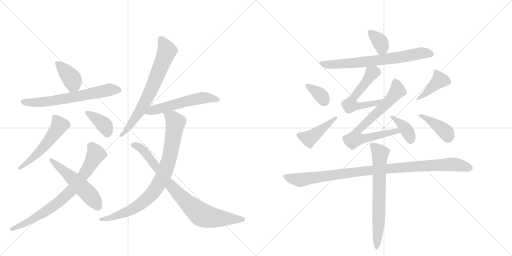
t = 0.00 s
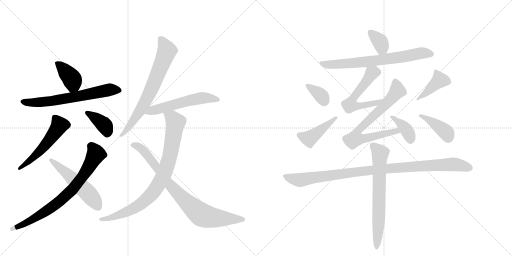
t = 3.03 s
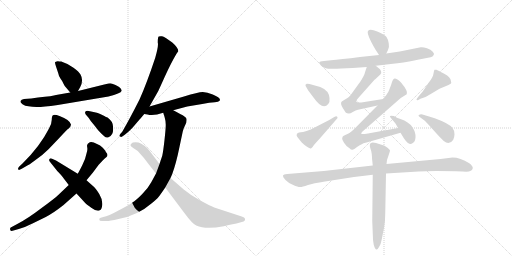
t = 6.05 s
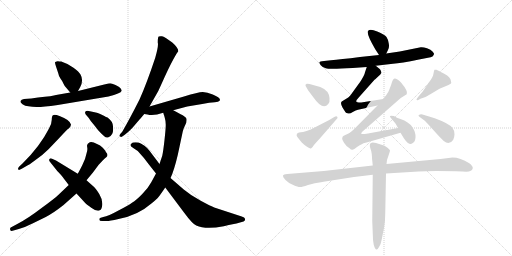
t = 9.08 s
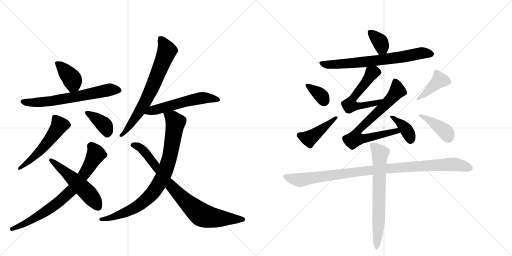
t = 12.10 s
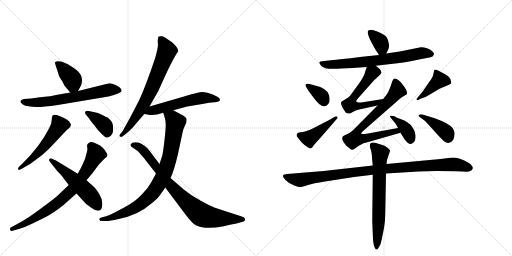
t = 15.13 s

The animated SVG that drew these frames (rendered in a browser with its animation timeline set to each time). Animation: 21 CSS @keyframes rules; one cycle of 15.13 s.

<svg version="1.1" viewBox="0 0 2048 1024" xmlns="http://www.w3.org/2000/svg">
  <g stroke="lightgray" stroke-dasharray="1,1" stroke-width="1" transform="scale(4, 4)">
    <line x1="0" y1="0" x2="256" y2="256"></line>
    <line x1="256" y1="0" x2="0" y2="256"></line>
    <line x1="128" y1="0" x2="128" y2="256"></line>
    <line x1="0" y1="128" x2="256" y2="128"></line>
    <line x1="256" y1="0" x2="512" y2="256"></line>
    <line x1="512" y1="0" x2="256" y2="256"></line>
    <line x1="384" y1="0" x2="384" y2="256"></line>
    <line x1="256" y1="128" x2="512" y2="128"></line>
  </g>
<g transform="scale(1, -1) translate(0, -850)">
   <style type="text/css">
    @keyframes keyframes0 {
      from {
       stroke: black;
       stroke-dashoffset: 386;
       stroke-width: 128;
       }
       56% {
       animation-timing-function: step-end;
       stroke: black;
       stroke-dashoffset: 0;
       stroke-width: 128;
       }
       to {
       stroke: black;
       stroke-width: 1024;
       }
       }
       #make-me-a-hanzi-animation-0 {
         animation: keyframes0 0.564128s both;
         animation-delay: 0.000000s;
         animation-timing-function: linear;
       }
    @keyframes keyframes1 {
      from {
       stroke: black;
       stroke-dashoffset: 649;
       stroke-width: 128;
       }
       68% {
       animation-timing-function: step-end;
       stroke: black;
       stroke-dashoffset: 0;
       stroke-width: 128;
       }
       to {
       stroke: black;
       stroke-width: 1024;
       }
       }
       #make-me-a-hanzi-animation-1 {
         animation: keyframes1 0.778158s both;
         animation-delay: 0.564128s;
         animation-timing-function: linear;
       }
    @keyframes keyframes2 {
      from {
       stroke: black;
       stroke-dashoffset: 529;
       stroke-width: 128;
       }
       63% {
       animation-timing-function: step-end;
       stroke: black;
       stroke-dashoffset: 0;
       stroke-width: 128;
       }
       to {
       stroke: black;
       stroke-width: 1024;
       }
       }
       #make-me-a-hanzi-animation-2 {
         animation: keyframes2 0.680501s both;
         animation-delay: 1.342285s;
         animation-timing-function: linear;
       }
    @keyframes keyframes3 {
      from {
       stroke: black;
       stroke-dashoffset: 378;
       stroke-width: 128;
       }
       55% {
       animation-timing-function: step-end;
       stroke: black;
       stroke-dashoffset: 0;
       stroke-width: 128;
       }
       to {
       stroke: black;
       stroke-width: 1024;
       }
       }
       #make-me-a-hanzi-animation-3 {
         animation: keyframes3 0.557617s both;
         animation-delay: 2.022786s;
         animation-timing-function: linear;
       }
    @keyframes keyframes4 {
      from {
       stroke: black;
       stroke-dashoffset: 753;
       stroke-width: 128;
       }
       71% {
       animation-timing-function: step-end;
       stroke: black;
       stroke-dashoffset: 0;
       stroke-width: 128;
       }
       to {
       stroke: black;
       stroke-width: 1024;
       }
       }
       #make-me-a-hanzi-animation-4 {
         animation: keyframes4 0.862793s both;
         animation-delay: 2.580404s;
         animation-timing-function: linear;
       }
    @keyframes keyframes5 {
      from {
       stroke: black;
       stroke-dashoffset: 522;
       stroke-width: 128;
       }
       63% {
       animation-timing-function: step-end;
       stroke: black;
       stroke-dashoffset: 0;
       stroke-width: 128;
       }
       to {
       stroke: black;
       stroke-width: 1024;
       }
       }
       #make-me-a-hanzi-animation-5 {
         animation: keyframes5 0.674805s both;
         animation-delay: 3.443197s;
         animation-timing-function: linear;
       }
    @keyframes keyframes6 {
      from {
       stroke: black;
       stroke-dashoffset: 700;
       stroke-width: 128;
       }
       69% {
       animation-timing-function: step-end;
       stroke: black;
       stroke-dashoffset: 0;
       stroke-width: 128;
       }
       to {
       stroke: black;
       stroke-width: 1024;
       }
       }
       #make-me-a-hanzi-animation-6 {
         animation: keyframes6 0.819661s both;
         animation-delay: 4.118001s;
         animation-timing-function: linear;
       }
    @keyframes keyframes7 {
      from {
       stroke: black;
       stroke-dashoffset: 551;
       stroke-width: 128;
       }
       64% {
       animation-timing-function: step-end;
       stroke: black;
       stroke-dashoffset: 0;
       stroke-width: 128;
       }
       to {
       stroke: black;
       stroke-width: 1024;
       }
       }
       #make-me-a-hanzi-animation-7 {
         animation: keyframes7 0.698405s both;
         animation-delay: 4.937663s;
         animation-timing-function: linear;
       }
    @keyframes keyframes8 {
      from {
       stroke: black;
       stroke-dashoffset: 850;
       stroke-width: 128;
       }
       73% {
       animation-timing-function: step-end;
       stroke: black;
       stroke-dashoffset: 0;
       stroke-width: 128;
       }
       to {
       stroke: black;
       stroke-width: 1024;
       }
       }
       #make-me-a-hanzi-animation-8 {
         animation: keyframes8 0.941732s both;
         animation-delay: 5.636068s;
         animation-timing-function: linear;
       }
    @keyframes keyframes9 {
      from {
       stroke: black;
       stroke-dashoffset: 815;
       stroke-width: 128;
       }
       73% {
       animation-timing-function: step-end;
       stroke: black;
       stroke-dashoffset: 0;
       stroke-width: 128;
       }
       to {
       stroke: black;
       stroke-width: 1024;
       }
       }
       #make-me-a-hanzi-animation-9 {
         animation: keyframes9 0.913249s both;
         animation-delay: 6.577799s;
         animation-timing-function: linear;
       }
    @keyframes keyframes10 {
      from {
       stroke: black;
       stroke-dashoffset: 355;
       stroke-width: 128;
       }
       54% {
       animation-timing-function: step-end;
       stroke: black;
       stroke-dashoffset: 0;
       stroke-width: 128;
       }
       to {
       stroke: black;
       stroke-width: 1024;
       }
       }
       #make-me-a-hanzi-animation-10 {
         animation: keyframes10 0.538900s both;
         animation-delay: 7.491048s;
         animation-timing-function: linear;
       }
    @keyframes keyframes11 {
      from {
       stroke: black;
       stroke-dashoffset: 702;
       stroke-width: 128;
       }
       70% {
       animation-timing-function: step-end;
       stroke: black;
       stroke-dashoffset: 0;
       stroke-width: 128;
       }
       to {
       stroke: black;
       stroke-width: 1024;
       }
       }
       #make-me-a-hanzi-animation-11 {
         animation: keyframes11 0.821289s both;
         animation-delay: 8.029948s;
         animation-timing-function: linear;
       }
    @keyframes keyframes12 {
      from {
       stroke: black;
       stroke-dashoffset: 568;
       stroke-width: 128;
       }
       65% {
       animation-timing-function: step-end;
       stroke: black;
       stroke-dashoffset: 0;
       stroke-width: 128;
       }
       to {
       stroke: black;
       stroke-width: 1024;
       }
       }
       #make-me-a-hanzi-animation-12 {
         animation: keyframes12 0.712240s both;
         animation-delay: 8.851237s;
         animation-timing-function: linear;
       }
    @keyframes keyframes13 {
      from {
       stroke: black;
       stroke-dashoffset: 730;
       stroke-width: 128;
       }
       70% {
       animation-timing-function: step-end;
       stroke: black;
       stroke-dashoffset: 0;
       stroke-width: 128;
       }
       to {
       stroke: black;
       stroke-width: 1024;
       }
       }
       #make-me-a-hanzi-animation-13 {
         animation: keyframes13 0.844076s both;
         animation-delay: 9.563477s;
         animation-timing-function: linear;
       }
    @keyframes keyframes14 {
      from {
       stroke: black;
       stroke-dashoffset: 380;
       stroke-width: 128;
       }
       55% {
       animation-timing-function: step-end;
       stroke: black;
       stroke-dashoffset: 0;
       stroke-width: 128;
       }
       to {
       stroke: black;
       stroke-width: 1024;
       }
       }
       #make-me-a-hanzi-animation-14 {
         animation: keyframes14 0.559245s both;
         animation-delay: 10.407552s;
         animation-timing-function: linear;
       }
    @keyframes keyframes15 {
      from {
       stroke: black;
       stroke-dashoffset: 349;
       stroke-width: 128;
       }
       53% {
       animation-timing-function: step-end;
       stroke: black;
       stroke-dashoffset: 0;
       stroke-width: 128;
       }
       to {
       stroke: black;
       stroke-width: 1024;
       }
       }
       #make-me-a-hanzi-animation-15 {
         animation: keyframes15 0.534017s both;
         animation-delay: 10.966797s;
         animation-timing-function: linear;
       }
    @keyframes keyframes16 {
      from {
       stroke: black;
       stroke-dashoffset: 432;
       stroke-width: 128;
       }
       58% {
       animation-timing-function: step-end;
       stroke: black;
       stroke-dashoffset: 0;
       stroke-width: 128;
       }
       to {
       stroke: black;
       stroke-width: 1024;
       }
       }
       #make-me-a-hanzi-animation-16 {
         animation: keyframes16 0.601562s both;
         animation-delay: 11.500814s;
         animation-timing-function: linear;
       }
    @keyframes keyframes17 {
      from {
       stroke: black;
       stroke-dashoffset: 411;
       stroke-width: 128;
       }
       57% {
       animation-timing-function: step-end;
       stroke: black;
       stroke-dashoffset: 0;
       stroke-width: 128;
       }
       to {
       stroke: black;
       stroke-width: 1024;
       }
       }
       #make-me-a-hanzi-animation-17 {
         animation: keyframes17 0.584473s both;
         animation-delay: 12.102376s;
         animation-timing-function: linear;
       }
    @keyframes keyframes18 {
      from {
       stroke: black;
       stroke-dashoffset: 398;
       stroke-width: 128;
       }
       56% {
       animation-timing-function: step-end;
       stroke: black;
       stroke-dashoffset: 0;
       stroke-width: 128;
       }
       to {
       stroke: black;
       stroke-width: 1024;
       }
       }
       #make-me-a-hanzi-animation-18 {
         animation: keyframes18 0.573893s both;
         animation-delay: 12.686849s;
         animation-timing-function: linear;
       }
    @keyframes keyframes19 {
      from {
       stroke: black;
       stroke-dashoffset: 1004;
       stroke-width: 128;
       }
       77% {
       animation-timing-function: step-end;
       stroke: black;
       stroke-dashoffset: 0;
       stroke-width: 128;
       }
       to {
       stroke: black;
       stroke-width: 1024;
       }
       }
       #make-me-a-hanzi-animation-19 {
         animation: keyframes19 1.067057s both;
         animation-delay: 13.260742s;
         animation-timing-function: linear;
       }
    @keyframes keyframes20 {
      from {
       stroke: black;
       stroke-dashoffset: 678;
       stroke-width: 128;
       }
       69% {
       animation-timing-function: step-end;
       stroke: black;
       stroke-dashoffset: 0;
       stroke-width: 128;
       }
       to {
       stroke: black;
       stroke-width: 1024;
       }
       }
       #make-me-a-hanzi-animation-20 {
         animation: keyframes20 0.801758s both;
         animation-delay: 14.327799s;
         animation-timing-function: linear;
       }
</style>
<path d="M 245 604 Q 236 604 232 605 Q 229 606 221 602 Q 218 601 224 584 L 233 557 Q 235 544 243 534 Q 251 524 254 515 Q 258 506 264 500 L 281 480 C 298 460 298 460 312 486 L 321 502 Q 335 529 322 552 Q 317 562 294 579 Q 271 596 245 604 Z" fill="lightgray"></path> 
<path d="M 281 480 L 224 470 Q 213 466 152 460 L 125 456 L 96 454 Q 85 452 82 446 Q 80 440 90 433 Q 100 426 114 425 Q 129 423 146 422 Q 164 421 231 430 L 434 464 Q 483 476 487 487 Q 487 490 482 497 Q 478 503 462 510 Q 446 516 441 517 Q 437 517 417 512 L 312 486 L 281 480 Z" fill="lightgray"></path> 
<path d="M 91 197 L 77 184 Q 70 176 73 173 Q 74 167 87 175 L 106 186 Q 114 189 142 210 Q 171 230 194 253 L 238 299 Q 272 336 275 336 Q 284 345 284 352 Q 279 371 238 386 Q 217 394 212 389 Q 207 387 207 371 Q 207 355 196 336 Q 160 265 91 197 Z" fill="lightgray"></path> 
<path d="M 343 392 L 355 378 Q 361 367 377 349 Q 390 331 405 316 L 417 305 Q 425 297 434 301 Q 444 305 449 315 Q 454 325 452 345 Q 451 365 430 380 Q 428 380 409 390 Q 391 400 383 400 L 355 406 Q 346 408 341 403 Q 339 399 343 392 Z" fill="lightgray"></path> 
<path d="M 275 110 L 233 70 Q 221 58 165 17 Q 110 -25 69 -46 L 43 -60 Q 39 -61 41 -70 Q 43 -76 54 -72 L 75 -66 Q 103 -58 134 -42 L 183 -18 Q 215 -1 253 29 L 306 76 L 346 129 L 371 159 L 394 190 Q 414 212 425 221 Q 435 230 425 240 Q 421 249 411 259 Q 401 269 388 274 Q 364 287 355 278 Q 350 276 350 272 Q 347 271 349 260 Q 351 249 346 236 L 340 214 L 329 189 Q 317 165 311 155 L 275 110 Z" fill="lightgray"></path> 
<path d="M 255 136 L 275 110 L 306 76 L 339 40 Q 345 33 365 19 Q 385 4 397 8 Q 407 9 409 30 Q 411 51 397 74 Q 383 97 373 105 L 346 129 L 311 155 L 224 208 L 206 216 Q 201 218 198 214 Q 195 210 198 205 L 229 166 Q 248 147 255 136 Z" fill="lightgray"></path> 
<path d="M 598 424 L 632 484 Q 633 485 659 543 Q 685 600 706 635 L 713 645 Q 714 658 689 680 Q 658 703 648 705 Q 639 706 635 704 Q 631 702 631 680 Q 635 668 621 619 Q 586 514 558 452 Q 517 371 489 323 L 481 314 Q 475 306 480 304 Q 485 301 489 304 L 499 311 Q 507 316 530 339 L 559 373 Q 561 374 567 382 L 577 394 L 598 424 Z" fill="lightgray"></path> 
<path d="M 693 409 L 749 424 L 809 434 Q 839 441 859 441 Q 875 443 877 446 Q 889 456 851 472 Q 829 482 811 482 Q 793 482 736 464 L 598 424 C 569 416 547 399 577 394 L 590 392 Q 613 385 653 399 L 693 409 Z" fill="lightgray"></path> 
<path d="M 653 399 L 655 392 Q 656 391 659 379 Q 663 366 663 351 Q 663 335 658 290 Q 653 245 649 227 L 638 194 L 624 156 L 605 121 Q 593 98 569 74 Q 546 50 528 39 Q 511 27 472 7 Q 434 -14 413 -18 L 403 -21 Q 397 -22 397 -28 Q 397 -34 408 -34 L 428 -34 Q 437 -34 474 -26 Q 552 -11 603 34 Q 628 54 634 62 Q 640 69 661 100 L 682 138 L 689 154 Q 705 198 717 258 L 731 324 L 735 337 L 745 359 Q 747 369 746 375 Q 745 380 735 386 Q 731 389 693 409 C 666 423 644 428 653 399 Z" fill="lightgray"></path> 
<path d="M 638 194 L 598 247 Q 592 256 578 267 Q 564 277 554 280 Q 530 283 525 275 Q 516 268 533 258 L 551 246 Q 580 215 598 189 L 624 156 L 661 100 L 736 0 Q 770 -46 785 -52 Q 822 -69 895 -55 Q 940 -44 946 -44 L 967 -38 Q 976 -36 978 -33 Q 981 -31 980 -25 Q 979 -20 967 -16 L 857 20 Q 844 25 803 47 Q 762 69 735 92 L 682 138 L 638 194 Z" fill="lightgray"></path> 
<path d="M 1545 636 L 1552 650 Q 1558 659 1555 676 Q 1553 692 1546 702 Q 1539 711 1509 724 Q 1479 736 1472 726 Q 1465 715 1501 653 L 1516 630 C 1531 607 1532 609 1545 636 Z" fill="lightgray"></path> 
<path d="M 1411 578 L 1467 582 L 1503 587 L 1572 595 Q 1603 597 1676 612 L 1712 619 Q 1724 620 1730 624 Q 1736 632 1736 634 Q 1737 636 1730 644 Q 1724 652 1708 657 Q 1693 662 1683 661 L 1599 644 L 1545 636 L 1516 630 L 1440 622 Q 1360 612 1324 609 L 1296 606 Q 1278 604 1277 601 Q 1277 598 1283 589 Q 1289 582 1303 577 Q 1317 572 1411 578 Z" fill="lightgray"></path> 
<path d="M 1467 582 L 1460 561 Q 1458 549 1441 523 L 1412 483 Q 1398 463 1393 460 L 1367 444 Q 1360 437 1370 420 Q 1381 402 1384 399 Q 1388 396 1394 396 Q 1399 394 1411 402 Q 1424 409 1432 411 L 1510 428 C 1539 434 1563 459 1533 454 L 1445 440 L 1435 440 Q 1429 441 1425 444 Q 1422 446 1434 459 L 1498 531 Q 1502 533 1502 534 L 1517 548 Q 1523 554 1525 558 Q 1526 565 1520 573 L 1503 587 C 1480 606 1476 609 1467 582 Z" fill="lightgray"></path> 
<path d="M 1510 428 L 1422 339 Q 1403 320 1394 316 L 1377 308 Q 1373 306 1371 304 L 1369 298 Q 1367 294 1376 279 Q 1386 263 1398 257 Q 1405 250 1410 251 Q 1416 252 1428 262 Q 1440 271 1447 273 Q 1451 277 1466 280 L 1602 319 C 1631 327 1622 343 1592 338 L 1472 316 Q 1446 312 1445 315 Q 1445 319 1449 323 L 1603 458 L 1627 473 Q 1634 484 1604 520 Q 1599 527 1590 532 Q 1581 537 1576 535 Q 1572 533 1568 522 Q 1565 510 1557 491 L 1553 482 L 1544 468 Q 1536 459 1533 454 L 1510 428 Z" fill="lightgray"></path> 
<path d="M 1602 319 L 1616 296 Q 1632 273 1644 274 Q 1661 280 1662 300 Q 1664 320 1649 342 Q 1635 363 1602 374 Q 1592 377 1575 386 Q 1561 389 1561 386 Q 1558 384 1562 380 L 1581 357 Q 1583 355 1586 349 L 1592 338 L 1602 319 Z" fill="lightgray"></path> 
<path d="M 1227 515 L 1222 511 Q 1221 507 1226 500 L 1233 488 L 1254 460 Q 1291 407 1313 434 Q 1320 442 1318 458 Q 1316 488 1281 502 L 1238 514 Q 1228 516 1227 515 Z" fill="lightgray"></path> 
<path d="M 1337 382 L 1317 370 L 1243 332 L 1226 326 Q 1210 321 1203 321 Q 1197 320 1191 318 Q 1182 310 1191 300 L 1207 280 Q 1215 272 1228 263 Q 1241 254 1245 257 Q 1250 260 1253 266 Q 1256 271 1281 298 L 1346 373 Q 1353 379 1349 383 Q 1346 387 1337 382 Z" fill="lightgray"></path> 
<path d="M 1673 450 L 1682 455 L 1702 462 Q 1703 462 1723 474 L 1758 495 L 1794 510 L 1804 516 Q 1806 518 1804 524 Q 1804 541 1777 555 Q 1751 569 1746 571 Q 1741 572 1738 571 Q 1736 569 1734 556 Q 1733 542 1716 521 L 1695 490 Q 1691 483 1678 469 Q 1665 454 1666 451 Q 1668 448 1673 450 Z" fill="lightgray"></path> 
<path d="M 1680 381 L 1698 368 Q 1703 364 1719 346 L 1745 317 Q 1760 300 1775 286 Q 1797 267 1813 291 Q 1817 299 1818 312 Q 1820 325 1810 338 Q 1799 355 1739 377 L 1690 392 Q 1684 394 1680 392 Q 1668 389 1680 381 Z" fill="lightgray"></path> 
<path d="M 1491 188 L 1295 166 L 1149 154 Q 1134 153 1132 148 Q 1131 142 1142 130 Q 1153 118 1173 110 Q 1194 101 1201 102 Q 1208 102 1232 110 Q 1252 117 1300 124 L 1416 142 L 1491 151 L 1544 156 L 1674 164 Q 1721 168 1823 165 L 1850 164 Q 1875 162 1881 166 Q 1890 168 1891 177 Q 1892 186 1877 197 Q 1841 220 1810 220 L 1762 214 L 1546 194 L 1491 188 Z" fill="lightgray"></path> 
<path d="M 1487 234 L 1488 221 Q 1488 211 1489 208 L 1491 188 L 1491 151 L 1489 -34 L 1491 -84 Q 1491 -110 1495 -129 Q 1500 -148 1506 -148 Q 1509 -150 1516 -138 Q 1524 -126 1527 -107 L 1536 -62 Q 1541 -35 1541 -3 L 1544 156 L 1546 194 L 1548 210 Q 1560 245 1560 248 Q 1560 250 1550 259 Q 1540 268 1523 272 Q 1490 285 1484 278 Q 1483 278 1480 274 Q 1478 267 1481 258 Q 1485 248 1487 234 Z" fill="lightgray"></path> 
      <clipPath id="make-me-a-hanzi-clip-0">
      <path d="M 245 604 Q 236 604 232 605 Q 229 606 221 602 Q 218 601 224 584 L 233 557 Q 235 544 243 534 Q 251 524 254 515 Q 258 506 264 500 L 281 480 C 298 460 298 460 312 486 L 321 502 Q 335 529 322 552 Q 317 562 294 579 Q 271 596 245 604 Z" fill="lightgray"></path>
      </clipPath>
      <path clip-path="url(#make-me-a-hanzi-clip-0)" d="M 228 598 L 287 536 L 292 514 L 286 493 " fill="none" id="make-me-a-hanzi-animation-0" stroke-dasharray="258 516" stroke-linecap="round"></path>

      <clipPath id="make-me-a-hanzi-clip-1">
      <path d="M 281 480 L 224 470 Q 213 466 152 460 L 125 456 L 96 454 Q 85 452 82 446 Q 80 440 90 433 Q 100 426 114 425 Q 129 423 146 422 Q 164 421 231 430 L 434 464 Q 483 476 487 487 Q 487 490 482 497 Q 478 503 462 510 Q 446 516 441 517 Q 437 517 417 512 L 312 486 L 281 480 Z" fill="lightgray"></path>
      </clipPath>
      <path clip-path="url(#make-me-a-hanzi-clip-1)" d="M 91 442 L 142 440 L 216 447 L 431 490 L 479 489 " fill="none" id="make-me-a-hanzi-animation-1" stroke-dasharray="521 1042" stroke-linecap="round"></path>

      <clipPath id="make-me-a-hanzi-clip-2">
      <path d="M 91 197 L 77 184 Q 70 176 73 173 Q 74 167 87 175 L 106 186 Q 114 189 142 210 Q 171 230 194 253 L 238 299 Q 272 336 275 336 Q 284 345 284 352 Q 279 371 238 386 Q 217 394 212 389 Q 207 387 207 371 Q 207 355 196 336 Q 160 265 91 197 Z" fill="lightgray"></path>
      </clipPath>
      <path clip-path="url(#make-me-a-hanzi-clip-2)" d="M 218 381 L 238 349 L 225 326 L 149 235 L 80 177 " fill="none" id="make-me-a-hanzi-animation-2" stroke-dasharray="401 802" stroke-linecap="round"></path>

      <clipPath id="make-me-a-hanzi-clip-3">
      <path d="M 343 392 L 355 378 Q 361 367 377 349 Q 390 331 405 316 L 417 305 Q 425 297 434 301 Q 444 305 449 315 Q 454 325 452 345 Q 451 365 430 380 Q 428 380 409 390 Q 391 400 383 400 L 355 406 Q 346 408 341 403 Q 339 399 343 392 Z" fill="lightgray"></path>
      </clipPath>
      <path clip-path="url(#make-me-a-hanzi-clip-3)" d="M 349 399 L 415 352 L 426 333 L 428 314 " fill="none" id="make-me-a-hanzi-animation-3" stroke-dasharray="250 500" stroke-linecap="round"></path>

      <clipPath id="make-me-a-hanzi-clip-4">
      <path d="M 275 110 L 233 70 Q 221 58 165 17 Q 110 -25 69 -46 L 43 -60 Q 39 -61 41 -70 Q 43 -76 54 -72 L 75 -66 Q 103 -58 134 -42 L 183 -18 Q 215 -1 253 29 L 306 76 L 346 129 L 371 159 L 394 190 Q 414 212 425 221 Q 435 230 425 240 Q 421 249 411 259 Q 401 269 388 274 Q 364 287 355 278 Q 350 276 350 272 Q 347 271 349 260 Q 351 249 346 236 L 340 214 L 329 189 Q 317 165 311 155 L 275 110 Z" fill="lightgray"></path>
      </clipPath>
      <path clip-path="url(#make-me-a-hanzi-clip-4)" d="M 365 265 L 383 233 L 333 148 L 286 88 L 234 41 L 179 2 L 121 -34 L 48 -66 " fill="none" id="make-me-a-hanzi-animation-4" stroke-dasharray="625 1250" stroke-linecap="round"></path>

      <clipPath id="make-me-a-hanzi-clip-5">
      <path d="M 255 136 L 275 110 L 306 76 L 339 40 Q 345 33 365 19 Q 385 4 397 8 Q 407 9 409 30 Q 411 51 397 74 Q 383 97 373 105 L 346 129 L 311 155 L 224 208 L 206 216 Q 201 218 198 214 Q 195 210 198 205 L 229 166 Q 248 147 255 136 Z" fill="lightgray"></path>
      </clipPath>
      <path clip-path="url(#make-me-a-hanzi-clip-5)" d="M 203 210 L 346 84 L 392 24 " fill="none" id="make-me-a-hanzi-animation-5" stroke-dasharray="394 788" stroke-linecap="round"></path>

      <clipPath id="make-me-a-hanzi-clip-6">
      <path d="M 598 424 L 632 484 Q 633 485 659 543 Q 685 600 706 635 L 713 645 Q 714 658 689 680 Q 658 703 648 705 Q 639 706 635 704 Q 631 702 631 680 Q 635 668 621 619 Q 586 514 558 452 Q 517 371 489 323 L 481 314 Q 475 306 480 304 Q 485 301 489 304 L 499 311 Q 507 316 530 339 L 559 373 Q 561 374 567 382 L 577 394 L 598 424 Z" fill="lightgray"></path>
      </clipPath>
      <path clip-path="url(#make-me-a-hanzi-clip-6)" d="M 642 697 L 668 647 L 628 544 L 563 411 L 515 340 L 485 309 " fill="none" id="make-me-a-hanzi-animation-6" stroke-dasharray="572 1144" stroke-linecap="round"></path>

      <clipPath id="make-me-a-hanzi-clip-7">
      <path d="M 693 409 L 749 424 L 809 434 Q 839 441 859 441 Q 875 443 877 446 Q 889 456 851 472 Q 829 482 811 482 Q 793 482 736 464 L 598 424 C 569 416 547 399 577 394 L 590 392 Q 613 385 653 399 L 693 409 Z" fill="lightgray"></path>
      </clipPath>
      <path clip-path="url(#make-me-a-hanzi-clip-7)" d="M 584 397 L 772 452 L 815 459 L 870 452 " fill="none" id="make-me-a-hanzi-animation-7" stroke-dasharray="423 846" stroke-linecap="round"></path>

      <clipPath id="make-me-a-hanzi-clip-8">
      <path d="M 653 399 L 655 392 Q 656 391 659 379 Q 663 366 663 351 Q 663 335 658 290 Q 653 245 649 227 L 638 194 L 624 156 L 605 121 Q 593 98 569 74 Q 546 50 528 39 Q 511 27 472 7 Q 434 -14 413 -18 L 403 -21 Q 397 -22 397 -28 Q 397 -34 408 -34 L 428 -34 Q 437 -34 474 -26 Q 552 -11 603 34 Q 628 54 634 62 Q 640 69 661 100 L 682 138 L 689 154 Q 705 198 717 258 L 731 324 L 735 337 L 745 359 Q 747 369 746 375 Q 745 380 735 386 Q 731 389 693 409 C 666 423 644 428 653 399 Z" fill="lightgray"></path>
      </clipPath>
      <path clip-path="url(#make-me-a-hanzi-clip-8)" d="M 660 397 L 691 377 L 702 359 L 679 224 L 663 170 L 632 107 L 593 60 L 536 17 L 461 -17 L 404 -28 " fill="none" id="make-me-a-hanzi-animation-8" stroke-dasharray="722 1444" stroke-linecap="round"></path>

      <clipPath id="make-me-a-hanzi-clip-9">
      <path d="M 638 194 L 598 247 Q 592 256 578 267 Q 564 277 554 280 Q 530 283 525 275 Q 516 268 533 258 L 551 246 Q 580 215 598 189 L 624 156 L 661 100 L 736 0 Q 770 -46 785 -52 Q 822 -69 895 -55 Q 940 -44 946 -44 L 967 -38 Q 976 -36 978 -33 Q 981 -31 980 -25 Q 979 -20 967 -16 L 857 20 Q 844 25 803 47 Q 762 69 735 92 L 682 138 L 638 194 Z" fill="lightgray"></path>
      </clipPath>
      <path clip-path="url(#make-me-a-hanzi-clip-9)" d="M 533 268 L 546 267 L 573 249 L 665 127 L 737 50 L 799 -4 L 846 -20 L 969 -27 " fill="none" id="make-me-a-hanzi-animation-9" stroke-dasharray="687 1374" stroke-linecap="round"></path>

      <clipPath id="make-me-a-hanzi-clip-10">
      <path d="M 1545 636 L 1552 650 Q 1558 659 1555 676 Q 1553 692 1546 702 Q 1539 711 1509 724 Q 1479 736 1472 726 Q 1465 715 1501 653 L 1516 630 C 1531 607 1532 609 1545 636 Z" fill="lightgray"></path>
      </clipPath>
      <path clip-path="url(#make-me-a-hanzi-clip-10)" d="M 1480 721 L 1520 682 L 1528 659 L 1521 642 " fill="none" id="make-me-a-hanzi-animation-10" stroke-dasharray="227 454" stroke-linecap="round"></path>

      <clipPath id="make-me-a-hanzi-clip-11">
      <path d="M 1411 578 L 1467 582 L 1503 587 L 1572 595 Q 1603 597 1676 612 L 1712 619 Q 1724 620 1730 624 Q 1736 632 1736 634 Q 1737 636 1730 644 Q 1724 652 1708 657 Q 1693 662 1683 661 L 1599 644 L 1545 636 L 1516 630 L 1440 622 Q 1360 612 1324 609 L 1296 606 Q 1278 604 1277 601 Q 1277 598 1283 589 Q 1289 582 1303 577 Q 1317 572 1411 578 Z" fill="lightgray"></path>
      </clipPath>
      <path clip-path="url(#make-me-a-hanzi-clip-11)" d="M 1283 596 L 1374 593 L 1521 609 L 1688 638 L 1725 634 " fill="none" id="make-me-a-hanzi-animation-11" stroke-dasharray="574 1148" stroke-linecap="round"></path>

      <clipPath id="make-me-a-hanzi-clip-12">
      <path d="M 1467 582 L 1460 561 Q 1458 549 1441 523 L 1412 483 Q 1398 463 1393 460 L 1367 444 Q 1360 437 1370 420 Q 1381 402 1384 399 Q 1388 396 1394 396 Q 1399 394 1411 402 Q 1424 409 1432 411 L 1510 428 C 1539 434 1563 459 1533 454 L 1445 440 L 1435 440 Q 1429 441 1425 444 Q 1422 446 1434 459 L 1498 531 Q 1502 533 1502 534 L 1517 548 Q 1523 554 1525 558 Q 1526 565 1520 573 L 1503 587 C 1480 606 1476 609 1467 582 Z" fill="lightgray"></path>
      </clipPath>
      <path clip-path="url(#make-me-a-hanzi-clip-12)" d="M 1510 561 L 1487 557 L 1417 464 L 1399 429 L 1469 431 L 1507 439 L 1526 453 " fill="none" id="make-me-a-hanzi-animation-12" stroke-dasharray="440 880" stroke-linecap="round"></path>

      <clipPath id="make-me-a-hanzi-clip-13">
      <path d="M 1510 428 L 1422 339 Q 1403 320 1394 316 L 1377 308 Q 1373 306 1371 304 L 1369 298 Q 1367 294 1376 279 Q 1386 263 1398 257 Q 1405 250 1410 251 Q 1416 252 1428 262 Q 1440 271 1447 273 Q 1451 277 1466 280 L 1602 319 C 1631 327 1622 343 1592 338 L 1472 316 Q 1446 312 1445 315 Q 1445 319 1449 323 L 1603 458 L 1627 473 Q 1634 484 1604 520 Q 1599 527 1590 532 Q 1581 537 1576 535 Q 1572 533 1568 522 Q 1565 510 1557 491 L 1553 482 L 1544 468 Q 1536 459 1533 454 L 1510 428 Z" fill="lightgray"></path>
      </clipPath>
      <path clip-path="url(#make-me-a-hanzi-clip-13)" d="M 1581 523 L 1588 485 L 1526 415 L 1438 335 L 1420 295 L 1455 295 L 1585 327 L 1593 321 " fill="none" id="make-me-a-hanzi-animation-13" stroke-dasharray="602 1204" stroke-linecap="round"></path>

      <clipPath id="make-me-a-hanzi-clip-14">
      <path d="M 1602 319 L 1616 296 Q 1632 273 1644 274 Q 1661 280 1662 300 Q 1664 320 1649 342 Q 1635 363 1602 374 Q 1592 377 1575 386 Q 1561 389 1561 386 Q 1558 384 1562 380 L 1581 357 Q 1583 355 1586 349 L 1592 338 L 1602 319 Z" fill="lightgray"></path>
      </clipPath>
      <path clip-path="url(#make-me-a-hanzi-clip-14)" d="M 1568 384 L 1625 331 L 1643 289 " fill="none" id="make-me-a-hanzi-animation-14" stroke-dasharray="252 504" stroke-linecap="round"></path>

      <clipPath id="make-me-a-hanzi-clip-15">
      <path d="M 1227 515 L 1222 511 Q 1221 507 1226 500 L 1233 488 L 1254 460 Q 1291 407 1313 434 Q 1320 442 1318 458 Q 1316 488 1281 502 L 1238 514 Q 1228 516 1227 515 Z" fill="lightgray"></path>
      </clipPath>
      <path clip-path="url(#make-me-a-hanzi-clip-15)" d="M 1229 507 L 1277 475 L 1296 445 " fill="none" id="make-me-a-hanzi-animation-15" stroke-dasharray="221 442" stroke-linecap="round"></path>

      <clipPath id="make-me-a-hanzi-clip-16">
      <path d="M 1337 382 L 1317 370 L 1243 332 L 1226 326 Q 1210 321 1203 321 Q 1197 320 1191 318 Q 1182 310 1191 300 L 1207 280 Q 1215 272 1228 263 Q 1241 254 1245 257 Q 1250 260 1253 266 Q 1256 271 1281 298 L 1346 373 Q 1353 379 1349 383 Q 1346 387 1337 382 Z" fill="lightgray"></path>
      </clipPath>
      <path clip-path="url(#make-me-a-hanzi-clip-16)" d="M 1198 309 L 1237 296 L 1343 379 " fill="none" id="make-me-a-hanzi-animation-16" stroke-dasharray="304 608" stroke-linecap="round"></path>

      <clipPath id="make-me-a-hanzi-clip-17">
      <path d="M 1673 450 L 1682 455 L 1702 462 Q 1703 462 1723 474 L 1758 495 L 1794 510 L 1804 516 Q 1806 518 1804 524 Q 1804 541 1777 555 Q 1751 569 1746 571 Q 1741 572 1738 571 Q 1736 569 1734 556 Q 1733 542 1716 521 L 1695 490 Q 1691 483 1678 469 Q 1665 454 1666 451 Q 1668 448 1673 450 Z" fill="lightgray"></path>
      </clipPath>
      <path clip-path="url(#make-me-a-hanzi-clip-17)" d="M 1795 520 L 1758 529 L 1709 481 L 1670 453 " fill="none" id="make-me-a-hanzi-animation-17" stroke-dasharray="283 566" stroke-linecap="round"></path>

      <clipPath id="make-me-a-hanzi-clip-18">
      <path d="M 1680 381 L 1698 368 Q 1703 364 1719 346 L 1745 317 Q 1760 300 1775 286 Q 1797 267 1813 291 Q 1817 299 1818 312 Q 1820 325 1810 338 Q 1799 355 1739 377 L 1690 392 Q 1684 394 1680 392 Q 1668 389 1680 381 Z" fill="lightgray"></path>
      </clipPath>
      <path clip-path="url(#make-me-a-hanzi-clip-18)" d="M 1685 387 L 1768 335 L 1788 316 L 1793 300 " fill="none" id="make-me-a-hanzi-animation-18" stroke-dasharray="270 540" stroke-linecap="round"></path>

      <clipPath id="make-me-a-hanzi-clip-19">
      <path d="M 1491 188 L 1295 166 L 1149 154 Q 1134 153 1132 148 Q 1131 142 1142 130 Q 1153 118 1173 110 Q 1194 101 1201 102 Q 1208 102 1232 110 Q 1252 117 1300 124 L 1416 142 L 1491 151 L 1544 156 L 1674 164 Q 1721 168 1823 165 L 1850 164 Q 1875 162 1881 166 Q 1890 168 1891 177 Q 1892 186 1877 197 Q 1841 220 1810 220 L 1762 214 L 1546 194 L 1491 188 Z" fill="lightgray"></path>
      </clipPath>
      <path clip-path="url(#make-me-a-hanzi-clip-19)" d="M 1138 146 L 1200 130 L 1485 170 L 1694 187 L 1807 193 L 1879 178 " fill="none" id="make-me-a-hanzi-animation-19" stroke-dasharray="876 1752" stroke-linecap="round"></path>

      <clipPath id="make-me-a-hanzi-clip-20">
      <path d="M 1487 234 L 1488 221 Q 1488 211 1489 208 L 1491 188 L 1491 151 L 1489 -34 L 1491 -84 Q 1491 -110 1495 -129 Q 1500 -148 1506 -148 Q 1509 -150 1516 -138 Q 1524 -126 1527 -107 L 1536 -62 Q 1541 -35 1541 -3 L 1544 156 L 1546 194 L 1548 210 Q 1560 245 1560 248 Q 1560 250 1550 259 Q 1540 268 1523 272 Q 1490 285 1484 278 Q 1483 278 1480 274 Q 1478 267 1481 258 Q 1485 248 1487 234 Z" fill="lightgray"></path>
      </clipPath>
      <path clip-path="url(#make-me-a-hanzi-clip-20)" d="M 1489 269 L 1521 237 L 1508 -140 " fill="none" id="make-me-a-hanzi-animation-20" stroke-dasharray="550 1100" stroke-linecap="round"></path>

</g>
</svg>
